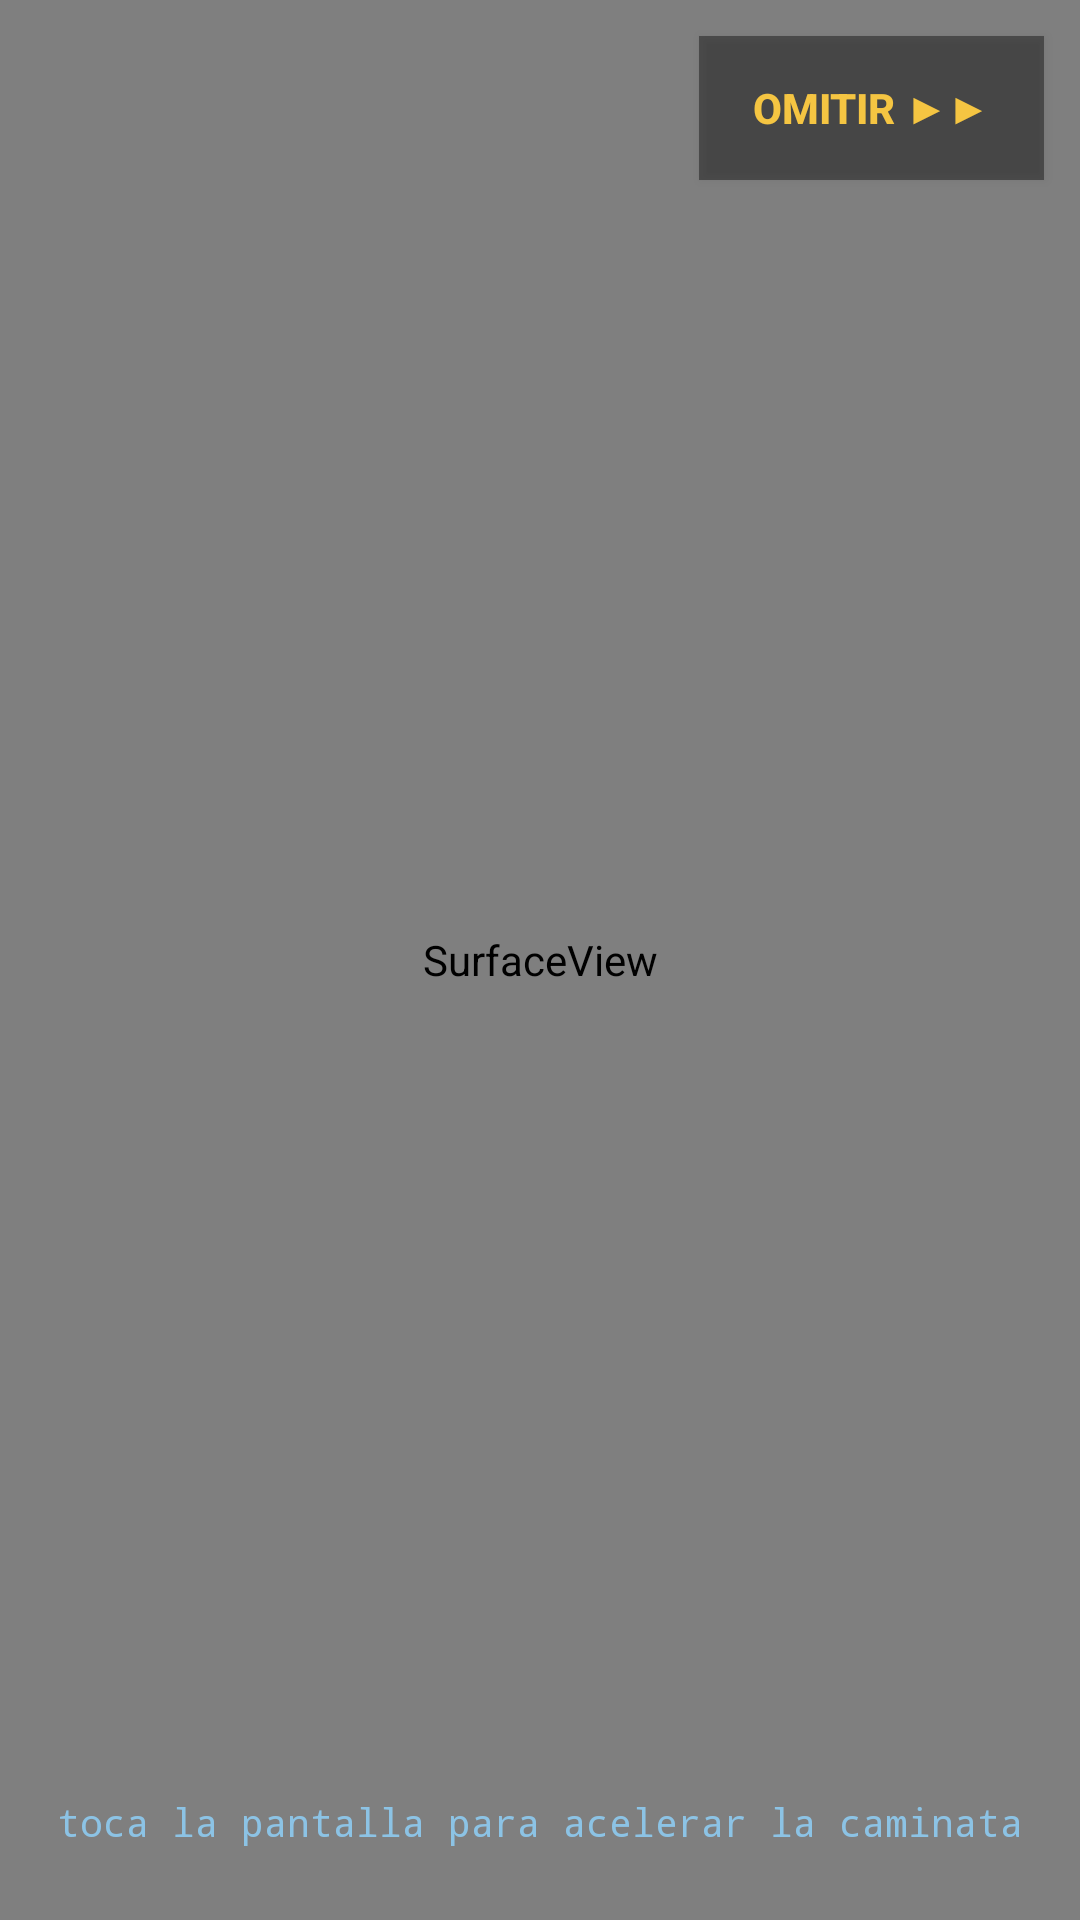

This screen was rendered from an Android layout file. Write that file and the resources it references.
<!-- AndroidManifest.xml: application theme Theme.JuanchitoConsole -->
<!-- res/layout/activity_intro.xml -->
<?xml version="1.0" encoding="utf-8"?>
<FrameLayout xmlns:android="http://schemas.android.com/apk/res/android"
    android:layout_width="match_parent"
    android:layout_height="match_parent"
    android:background="#05050A">

    
    <SurfaceView
        android:id="@+id/introSurface"
        android:layout_width="match_parent"
        android:layout_height="match_parent" />

    
    <Button
        android:id="@+id/btnSkipIntro"
        android:layout_width="wrap_content"
        android:layout_height="wrap_content"
        android:layout_gravity="top|end"
        android:layout_margin="12dp"
        android:background="#66000000"
        android:paddingStart="18dp"
        android:paddingEnd="18dp"
        android:text="OMITIR ▶▶"
        android:textColor="#F5C542"
        android:textSize="14sp"
        android:textStyle="bold" />

    
    <TextView
        android:id="@+id/tvIntroHint"
        android:layout_width="wrap_content"
        android:layout_height="wrap_content"
        android:layout_gravity="bottom|center_horizontal"
        android:layout_marginBottom="24dp"
        android:alpha="0.85"
        android:fontFamily="monospace"
        android:text="toca la pantalla para acelerar la caminata"
        android:textColor="#8FD0F8"
        android:textSize="13sp" />
</FrameLayout>
<!-- resources referenced by this layout -->
<resources>
  <style name="Theme.JuanchitoConsole" parent="Theme.MaterialComponents.DayNight.NoActionBar">
          <item name="colorPrimary">@color/brand_ocre</item>
          <item name="colorPrimaryDark">@color/brand_charcoal</item>
          <item name="colorAccent">@color/brand_slate</item>
          <item name="android:windowBackground">@color/atari_bg</item>
          <item name="android:statusBarColor">@color/brand_charcoal</item>
          <item name="android:navigationBarColor">@color/brand_charcoal</item>
      </style>
  <color name="brand_ocre">#D4A017</color>
  <color name="brand_charcoal">#1E2229</color>
  <color name="brand_slate">#5A7D9A</color>
  <color name="atari_bg">#0A0A0F</color>
</resources>
